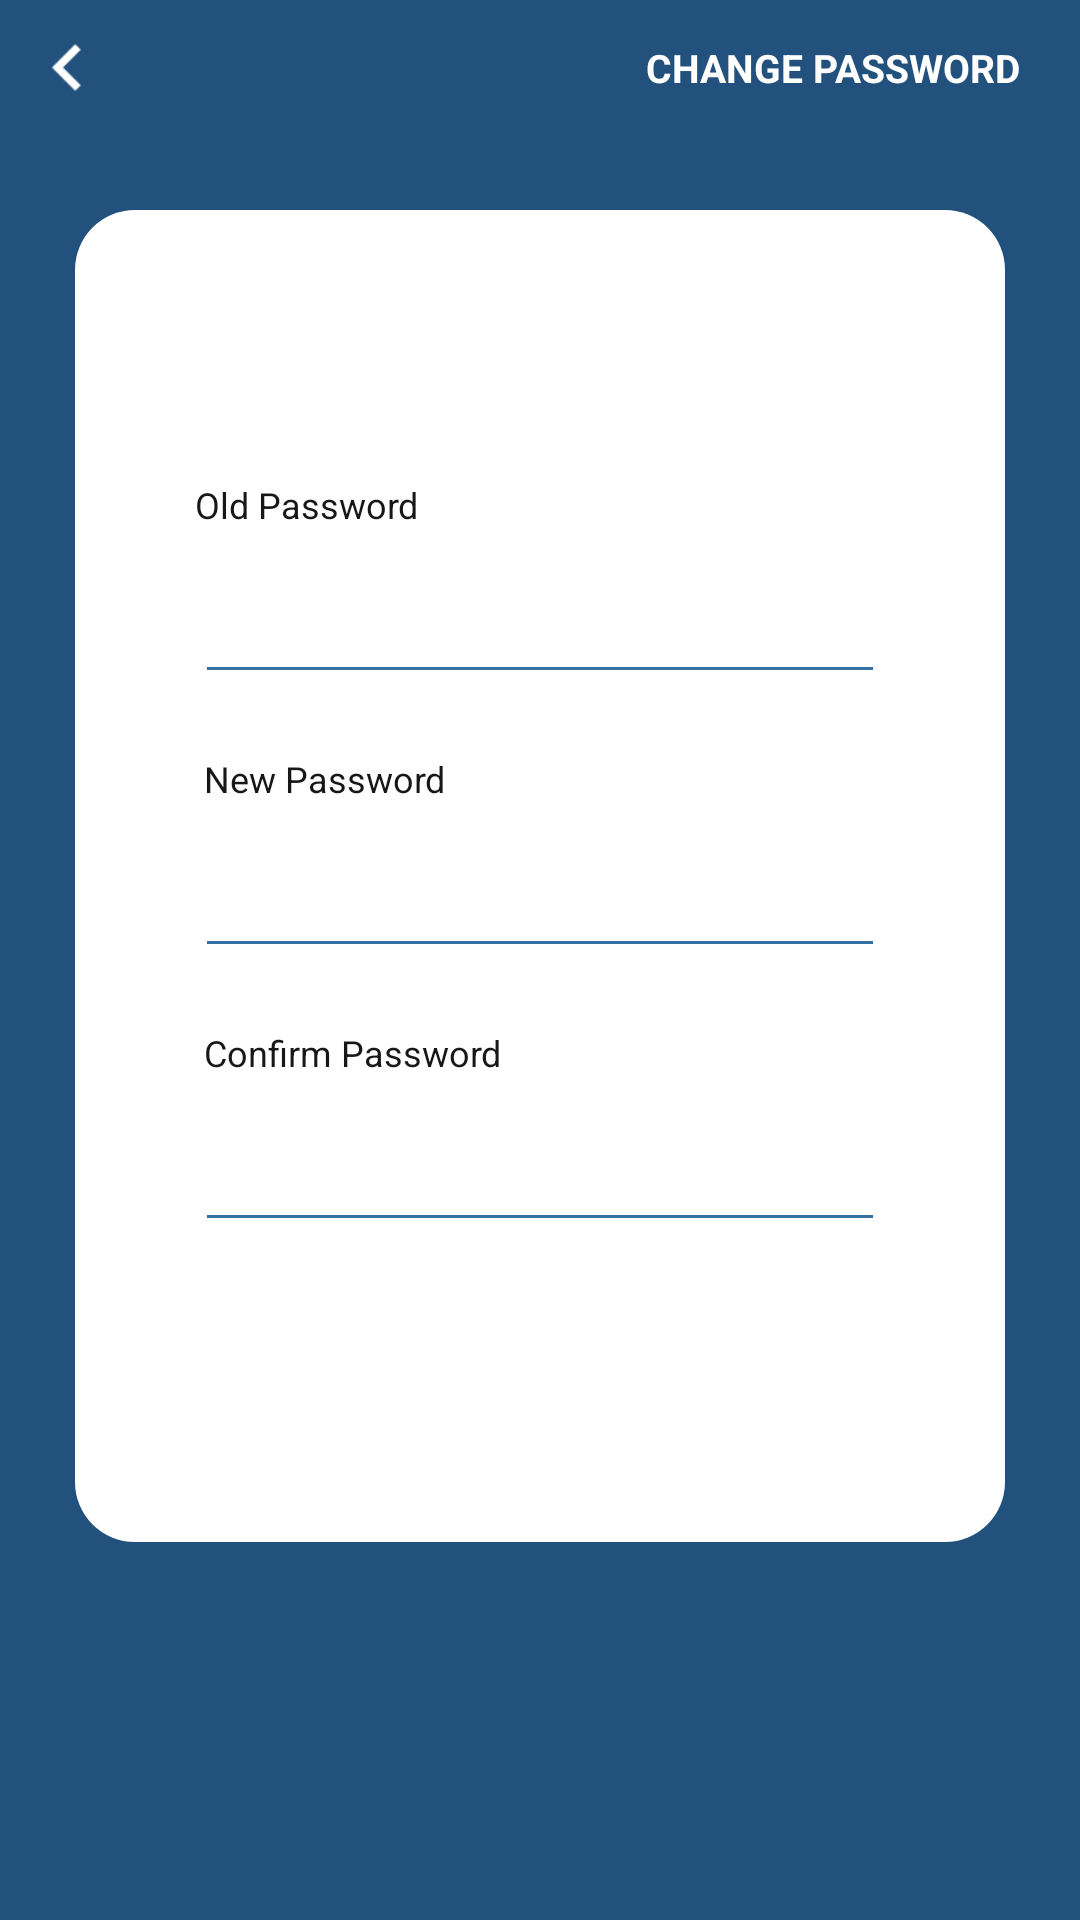

The Android layout XML behind this screen, and the referenced resources:
<!-- AndroidManifest.xml: application theme AppTheme -->
<!-- res/layout/activity_changepassword.xml -->
<?xml version="1.0" encoding="utf-8"?>
<LinearLayout xmlns:android="http://schemas.android.com/apk/res/android"
    android:layout_width="match_parent"
    android:layout_height="match_parent"
    android:background="@color/colorPrimaryDark"
    android:orientation="vertical">

    <RelativeLayout
        android:layout_width="match_parent"
        android:layout_height="45dp">

        <ImageView
            android:id="@+id/backbutton"
            android:layout_width="45dp"
            android:layout_height="match_parent"
            android:padding="7dp"
            android:src="@drawable/arrowleft" />

        <TextView
            android:id="@+id/toolbartitle"
            android:layout_width="match_parent"
            android:layout_height="match_parent"
            android:gravity="center|right"
            android:paddingRight="20dp"
            android:text="Change Password"
            android:textAllCaps="true"
            android:textColor="@color/white"
            android:textSize="13sp"
            android:textStyle="bold" />


    </RelativeLayout>

    <LinearLayout
        android:layout_width="match_parent"
        android:layout_height="wrap_content"
        android:layout_margin="25dp"
        android:background="@drawable/plaincurvelayout"
        android:fitsSystemWindows="true"
        android:orientation="vertical">

        <ScrollView
            android:layout_marginTop="50dp"
            android:layout_width="match_parent"
            android:layout_height="wrap_content"
            android:fillViewport="true"
            android:fitsSystemWindows="true"
            android:scrollbars="none">

            <LinearLayout
                android:layout_width="match_parent"
                android:layout_height="match_parent"
                android:layout_gravity="center"
                android:gravity="center"

                android:orientation="vertical">

                <TextView
                    android:layout_width="match_parent"
                    android:layout_height="wrap_content"
                    android:layout_marginTop="40dp"
                    android:paddingLeft="40dp"
                    android:text="Old Password"
                    android:textColor="#181717"
                    android:textSize="12sp" />

                <EditText
                    android:id="@+id/oldpasswordedt"
                    android:layout_width="match_parent"
                    android:layout_height="45dp"
                    android:layout_marginLeft="40dp"
                    android:layout_marginTop="10dp"
                    android:layout_marginRight="40dp"
                    android:inputType="textPassword" />

                <TextView
                    android:layout_width="match_parent"
                    android:layout_height="wrap_content"
                    android:layout_marginTop="20dp"
                    android:paddingLeft="40dp"
                    android:text=" New Password"
                    android:textColor="#181717"
                    android:textSize="12sp" />

                <EditText
                    android:id="@+id/passwordedt"
                    android:layout_width="match_parent"
                    android:layout_height="45dp"
                    android:layout_marginLeft="40dp"
                    android:layout_marginTop="10dp"
                    android:layout_marginRight="40dp"
                    android:inputType="textPassword" />


                <TextView
                    android:layout_width="match_parent"
                    android:layout_height="wrap_content"
                    android:layout_marginTop="20dp"
                    android:paddingLeft="40dp"
                    android:text=" Confirm Password"
                    android:textColor="#181717"
                    android:textSize="12sp" />

                <EditText
                    android:id="@+id/cnfrmpasswordedt"
                    android:layout_width="match_parent"
                    android:layout_height="45dp"
                    android:layout_marginLeft="40dp"
                    android:layout_marginTop="10dp"
                    android:layout_marginRight="40dp"
                    android:inputType="textPassword" />

                <TextView
                    android:id="@+id/changepassword"
                    android:layout_width="match_parent"
                    android:layout_height="40dp"
                    android:layout_marginLeft="90dp"
                    android:layout_marginTop="30dp"
                    android:layout_marginRight="90dp"
                    android:background="@drawable/buttoncurve"
                    android:gravity="center"
                    android:text="Submit"
                    android:textColor="@color/white"
                    android:textSize="13sp"
                    android:textStyle="bold" />

                <View
                    android:layout_width="match_parent"
                    android:layout_height="30dp" />


            </LinearLayout>

        </ScrollView>

    </LinearLayout>

</LinearLayout>
<!-- resources referenced by this layout -->
<resources>
  <color name="colorPrimaryDark">#22517E</color>
  <color name="white">#FFFFFF</color>
  <!-- drawable arrowleft: png bitmap (drawable, 347 bytes) -->
  <!-- drawable plaincurvelayout (drawable) -->
  <?xml version="1.0" encoding="utf-8"?>
  <shape xmlns:android="http://schemas.android.com/apk/res/android"
      android:shape="rectangle">
      <solid android:color="@color/white" />
  
      <corners
          android:radius="20dp" />
  </shape>
  <style name="AppTheme" parent="Theme.AppCompat.Light.NoActionBar">
          
          <item name="colorPrimary">@color/colorPrimary</item>
          <item name="colorPrimaryDark">@color/colorPrimaryDark</item>
          <item name="colorAccent">@color/colorPrimaryDark</item>
          <item name="android:windowDisablePreview">false</item>
          <item name="drawerArrowStyle">@style/DrawerArrowStyle</item>
  
          <item name="colorControlNormal">@color/colorPrimary</item>
          <item name="colorControlHighlight">@color/colorPrimary</item>
          <item name="colorControlActivated">@color/colorPrimaryDark</item>
      </style>
  <color name="colorPrimary">#3271A2</color>
  <style name="DrawerArrowStyle" parent="@style/Widget.AppCompat.DrawerArrowToggle">
          <item name="spinBars">true</item>
          <item name="color">@android:color/white</item>
      </style>
</resources>
